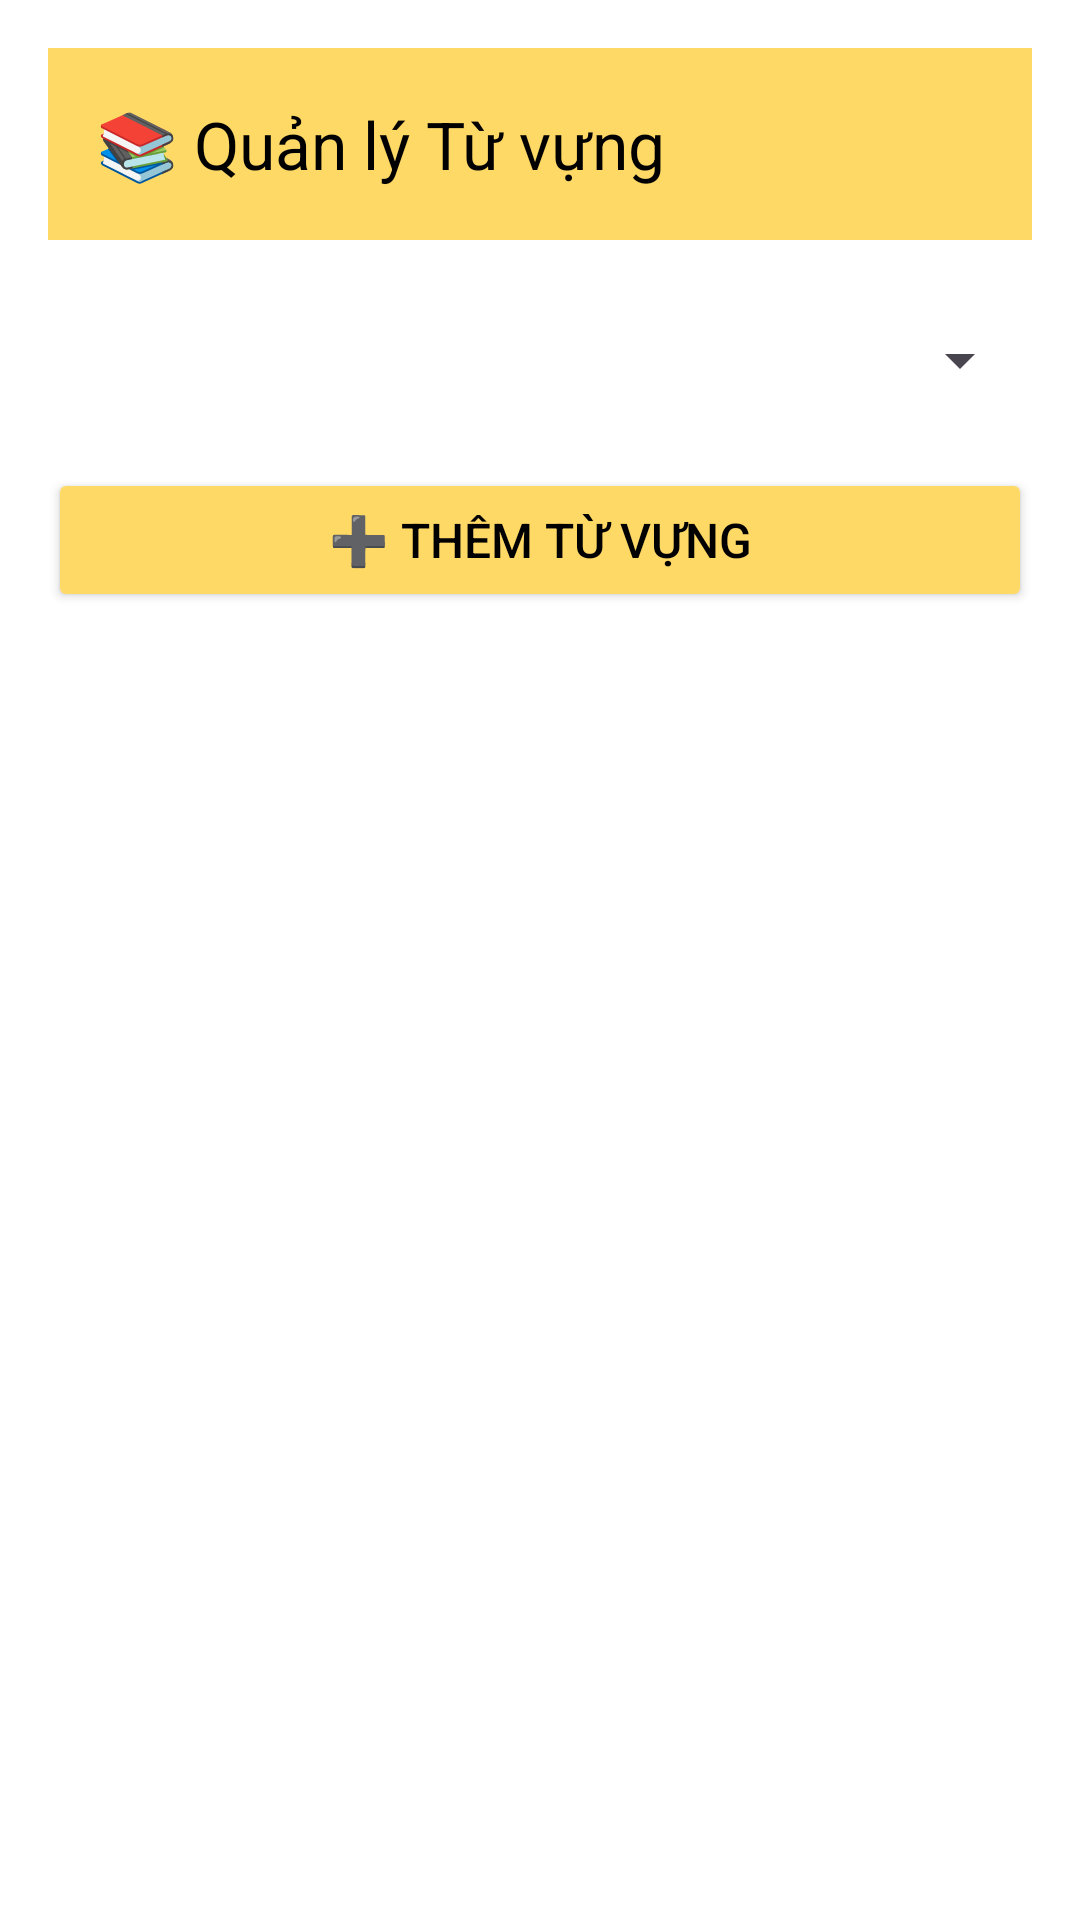

Write the Android layout XML for this screen, with the resource values it uses.
<!-- AndroidManifest.xml: application theme Theme.Tuvung -->
<!-- res/layout/activity_manage_vocabulary.xml -->
<?xml version="1.0" encoding="utf-8"?>
<LinearLayout xmlns:android="http://schemas.android.com/apk/res/android"
    xmlns:app="http://schemas.android.com/apk/res-auto"
    android:orientation="vertical"
    android:padding="16dp"
    android:layout_width="match_parent"
    android:layout_height="match_parent"
    android:background="@color/white">

    
    <androidx.appcompat.widget.Toolbar
        android:id="@+id/toolbar"
        android:layout_width="match_parent"
        android:layout_height="?attr/actionBarSize"
        android:background="@color/button_yellow_light"
        app:title="📚 Quản lý Từ vựng"
        app:titleTextColor="@android:color/black"
        app:navigationIcon="@drawable/ic_back" />

    
    <Spinner
        android:id="@+id/spinnerTopic"
        android:layout_width="match_parent"
        android:layout_height="wrap_content"
        android:minHeight="48dp"
        android:paddingVertical="12dp"
        android:layout_marginTop="16dp" />

    
    <Button
        android:id="@+id/btnAddVocabulary"
        android:layout_width="match_parent"
        android:layout_height="wrap_content"
        android:minHeight="48dp"
        android:text="➕ Thêm từ vựng"
        android:textSize="16sp"
        android:layout_marginTop="12dp"
        android:backgroundTint="@color/button_yellow_light"
        android:textColor="@color/black" />

    
    <androidx.recyclerview.widget.RecyclerView
        android:id="@+id/recyclerViewVocabulary"
        android:layout_width="match_parent"
        android:layout_height="0dp"
        android:layout_weight="1"
        android:layout_marginTop="12dp" />

</LinearLayout>
<!-- resources referenced by this layout -->
<resources>
  <color name="black">#FF000000</color>
  <color name="button_yellow_light">#FFD966</color>
  <color name="white">#FFFFFFFF</color>
  <style name="Theme.Tuvung" parent="Base.Theme.Tuvung" />
  <style name="Base.Theme.Tuvung" parent="Theme.Material3.DayNight.NoActionBar">
          
          
      </style>
</resources>
